Run: headless pygame with SDL's dummy video driver; simulated clock (each Clock.tick advances the game by its frame time, no real sleeping); random seed 0; keys injected as events and as key.get_pressed() state; no mouse input; restart key R tapped at the start of phases 3 and 4.
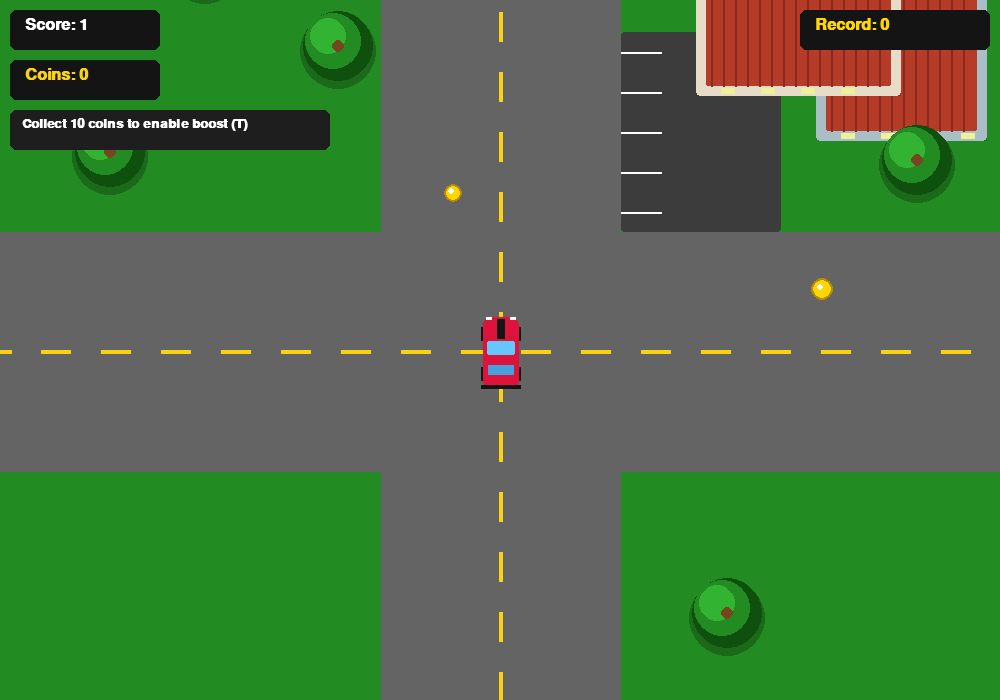
Frame 1 of 4 · flips 1–60 · no input
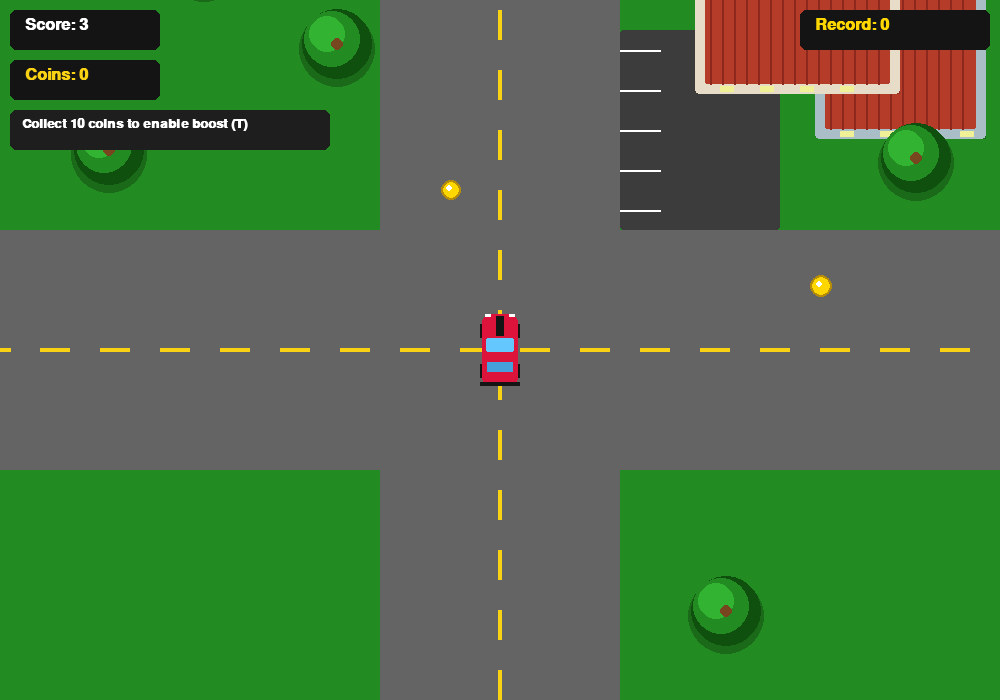
Frame 2 of 4 · flips 61–180 · tapped SPACE, RETURN · held RIGHT (→), D
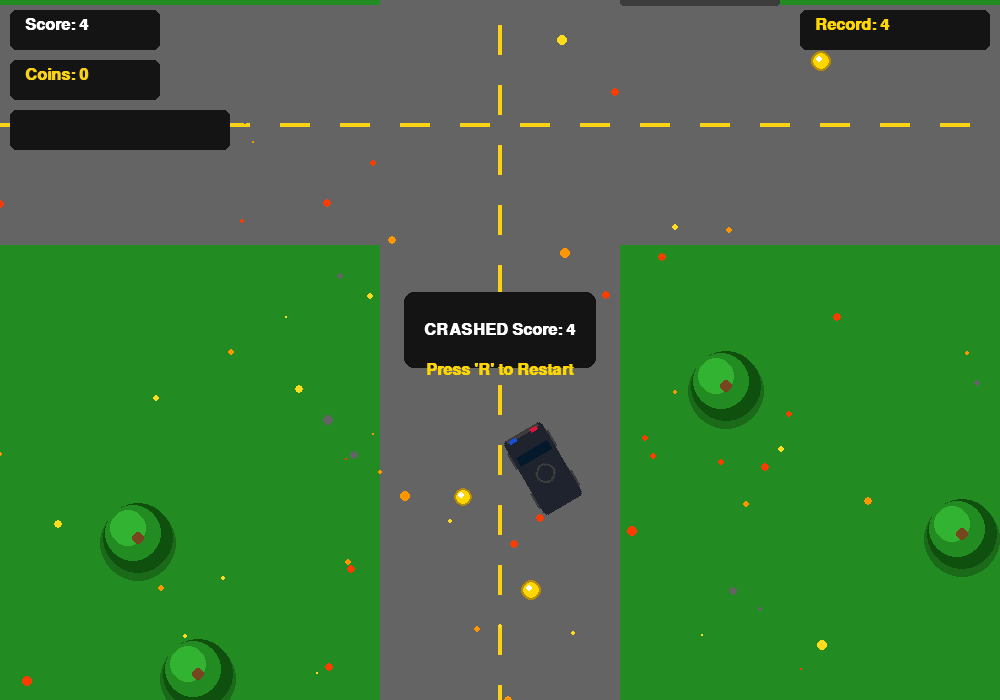
Frame 3 of 4 · flips 181–300 · tapped R · held DOWN (↓), S
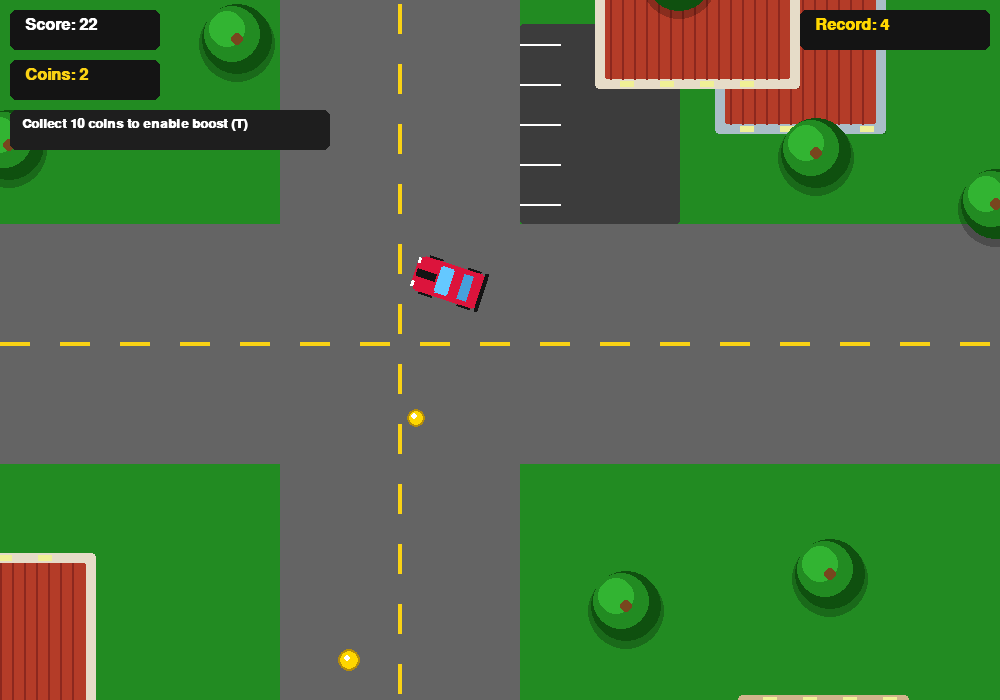
Frame 4 of 4 · flips 301–420 · tapped R · held LEFT (←), A, UP (↑), W

The pygame program that drew these frames:

import pygame
import random
import sys
import math

pygame.init()

SCREEN_WIDTH = 1000
SCREEN_HEIGHT = 700
FPS = 60

GREEN = (34, 139, 34)
GRAY = (100, 100, 100)
DARK_GRAY = (60, 60, 60)
WHITE = (255, 255, 255)
YELLOW = (250, 210, 20)
RED = (220, 20, 60)
BLUE = (20, 80, 220)
DARK_BLUE = (10, 40, 130)
BROWN = (120, 70, 30)
DARK_GREEN = (15, 80, 15)
GOLD = (255, 215, 0)
BLACK = (20, 20, 20)
HILL_COLOR = (28, 115, 28)
ROOF_COLOR = (180, 60, 40)
WINDOW_COLOR = (240, 240, 150)

screen = pygame.display.set_mode((SCREEN_WIDTH, SCREEN_HEIGHT))
pygame.display.set_caption("Car")
clock = pygame.time.Clock()
font = pygame.font.SysFont("Arial", 24, True)
small_font = pygame.font.SysFont("Arial", 20, True)

high_score = 0


BOOST_DURATION = 300
BOOST_MULTIPLIER = 1.10

class Coin(pygame.sprite.Sprite):
    def __init__(self, x, y):
        super().__init__()
        self.pos = pygame.math.Vector2(x, y)
        self.size = 24
        self.image = pygame.Surface((self.size, self.size), pygame.SRCALPHA)
        self.rect = self.image.get_rect()
        self.animation_timer = random.uniform(0, 10)
        self.update_sprite()

    def update_sprite(self):
        self.image.fill((0, 0, 0, 0))
        pulse = math.sin(self.animation_timer) * 2
        radius = int(10 + pulse)
        pygame.draw.circle(self.image, (180, 140, 10), (self.size // 2, self.size // 2), radius)
        pygame.draw.circle(self.image, GOLD, (self.size // 2, self.size // 2), radius - 2)
        pygame.draw.circle(self.image, WHITE, (self.size // 2 - 2, self.size // 2 - 2), radius // 3)
        self.mask = pygame.mask.from_surface(self.image)

    def update(self, camera):
        self.animation_timer += 0.1
        self.update_sprite()
        self.rect.center = camera.apply(self.pos)


class Camera:
    def __init__(self):
        self.pos = pygame.math.Vector2(0, 0)

    def update(self, target_pos):
        self.pos.x += (target_pos.x - SCREEN_WIDTH // 2 - self.pos.x) * 0.08
        self.pos.y += (target_pos.y - SCREEN_HEIGHT // 2 - self.pos.y) * 0.08

    def apply(self, entity_pos):
        return entity_pos - self.pos


class Particle:
    def __init__(self, x, y):
        self.x = x
        self.y = y
        angle = random.uniform(0, math.pi * 2)
        speed = random.uniform(3, 14)
        self.vx = math.cos(angle) * speed
        self.vy = math.sin(angle) * speed
        self.radius = random.randint(4, 11)
        self.color = random.choice([(255, 60, 0), (255, 150, 0), (255, 220, 30), (100, 100, 100)])
        self.life = random.randint(40, 75)

    def update(self):
        self.x += self.vx
        self.y += self.vy
        self.life -= 1
        if self.radius > 0.3:
            self.radius -= 0.12

    def draw(self, surface, camera):
        if self.life > 0 and self.radius > 0:
            sp = camera.apply(pygame.math.Vector2(self.x, self.y))
            pygame.draw.circle(surface, self.color, (int(sp.x), int(sp.y)), int(self.radius))


class Explosion:
    def __init__(self, x, y):
        self.x = x
        self.y = y
        self.particles = [Particle(x, y) for _ in range(180)]
        self.shockwave = 5
        self.active = True

    def update(self):
        for p in self.particles:
            p.update()
        self.particles = [p for p in self.particles if p.life > 0]
        self.shockwave += 5
        if not self.particles and self.shockwave > 150:
            self.active = False

    def draw(self, surface, camera):
        for p in self.particles:
            p.draw(surface, camera)
        if self.shockwave < 130:
            alpha = max(0, 255 - self.shockwave * 2)
            wave_surf = pygame.Surface((self.shockwave * 2, self.shockwave * 2), pygame.SRCALPHA)
            pygame.draw.circle(wave_surf, (255, 80, 10, alpha), (self.shockwave, self.shockwave), self.shockwave,
                               min(6, int(self.shockwave)))
            sp = camera.apply(pygame.math.Vector2(self.x, self.y))
            surface.blit(wave_surf, (sp.x - self.shockwave, sp.y - self.shockwave))


class StaticObstacle(pygame.sprite.Sprite):
    def __init__(self, x, y, width, height):
        super().__init__()
        self.pos = pygame.math.Vector2(x, y)
        self.width = width
        self.height = height
        self.image = pygame.Surface((width, height), pygame.SRCALPHA)
        self.rect = self.image.get_rect()
        self.mask = None

    def update_rect(self, camera):
        self.rect.topleft = camera.apply(self.pos)


class DetailedTree(StaticObstacle):
    def __init__(self, x, y):
        super().__init__(x, y, 90, 90)
        pygame.draw.circle(self.image, (0, 0, 0, 60), (45, 50), 38)
        pygame.draw.circle(self.image, DARK_GREEN, (45, 45), 35)
        pygame.draw.circle(self.image, GREEN, (40, 40), 28)
        pygame.draw.circle(self.image, (50, 180, 50), (35, 35), 18)
        pygame.draw.circle(self.image, BROWN, (45, 45), 6)

        self.coll_surf = pygame.Surface((90, 90), pygame.SRCALPHA)
        pygame.draw.circle(self.coll_surf, (255, 255, 255), (45, 45), 26)
        self.mask = pygame.mask.from_surface(self.coll_surf)


class DetailedHouse(StaticObstacle):
    def __init__(self, x, y):
        w = random.randint(150, 250)
        h = random.randint(150, 250)
        super().__init__(x, y, w, h)

        pygame.draw.rect(self.image, (0, 0, 0, 50), (5, 5, w, h), border_radius=4)
        wall_color = random.choice([(210, 180, 140), (230, 220, 200), (170, 190, 200)])
        pygame.draw.rect(self.image, wall_color, (0, 0, w, h), border_radius=4)

        pygame.draw.rect(self.image, ROOF_COLOR, (10, 10, w - 20, h - 20), border_radius=2)
        for i in range(15, w - 20, 12):
            pygame.draw.line(self.image, (140, 40, 30), (i, 10), (i, h - 10), 2)

        for ox in range(25, w - 20, 40):
            pygame.draw.rect(self.image, WINDOW_COLOR, (ox, 2, 14, 6))
            pygame.draw.rect(self.image, WINDOW_COLOR, (ox, h - 8, 14, 6))

        self.mask = pygame.mask.from_surface(self.image)


class Vehicle(pygame.sprite.Sprite):
    def __init__(self, x, y, width, height, body_color):
        super().__init__()
        self.width = width
        self.height = height
        self.body_color = body_color

        self.base_image = pygame.Surface((self.width, self.height), pygame.SRCALPHA)
        self.build_sprite()

        self.image = self.base_image.copy()
        self.rect = self.image.get_rect(center=(x, y))
        self.pos = pygame.math.Vector2(x, y)
        self.velocity = pygame.math.Vector2(0, 0)
        self.angle = 0
        self.speed = 0
        self.max_speed = 6
        self.acceleration = 0.15
        self.friction = 0.04
        self.steer_speed = 3.6
        self.mask = pygame.mask.from_surface(self.image)

    def build_sprite(self):
        pass

    def rotate_and_sync(self, camera):
        self.angle %= 360
        self.image = pygame.transform.rotate(self.base_image, -self.angle)
        self.rect = self.image.get_rect(center=camera.apply(self.pos))
        self.mask = pygame.mask.from_surface(self.image)


class Player(Vehicle):
    def __init__(self, x, y):
        super().__init__(x, y, 40, 72, RED)
        self.max_speed = 8.5
        self.base_max_speed = 8.5

    def build_sprite(self):
        w, h = self.width, self.height
        pygame.draw.rect(self.base_image, BLACK, (-1, 10, 4, 14), border_radius=2)
        pygame.draw.rect(self.base_image, BLACK, (w - 3, 10, 4, 14), border_radius=2)
        pygame.draw.rect(self.base_image, BLACK, (-1, 50, 4, 14), border_radius=2)
        pygame.draw.rect(self.base_image, BLACK, (w - 3, 50, 4, 14), border_radius=2)
        pygame.draw.rect(self.base_image, self.body_color, (2, 0, w - 4, h), border_radius=8)
        pygame.draw.rect(self.base_image, BLACK, (w // 2 - 4, 2, 8, 20))
        pygame.draw.rect(self.base_image, (100, 200, 255), (6, 24, w - 12, 14), border_radius=2)
        pygame.draw.rect(self.base_image, (70, 160, 220), (7, 48, w - 14, 10), border_radius=1)
        pygame.draw.rect(self.base_image, WHITE, (5, 0, 6, 3), border_radius=1)
        pygame.draw.rect(self.base_image, WHITE, (w - 11, 0, 6, 3), border_radius=1)
        pygame.draw.rect(self.base_image, BLACK, (0, h - 4, w, 4), border_radius=1)

    def update(self, camera):
        keys = pygame.key.get_pressed()
        if keys[pygame.K_UP] or keys[pygame.K_w]:
            self.speed = min(self.max_speed, self.speed + self.acceleration)
        elif keys[pygame.K_DOWN] or keys[pygame.K_s]:
            self.speed = max(-self.max_speed / 2, self.speed - self.acceleration)
        else:
            if self.speed > 0:
                self.speed = max(0, self.speed - self.friction)
            elif self.speed < 0:
                self.speed = min(0, self.speed + self.friction)

        if self.speed != 0:
            dir_mod = 1 if self.speed > 0 else -1
            if keys[pygame.K_LEFT] or keys[pygame.K_a]: self.angle -= self.steer_speed * dir_mod
            if keys[pygame.K_RIGHT] or keys[pygame.K_d]: self.angle += self.steer_speed * dir_mod

        rad = math.radians(self.angle)
        self.velocity.x = math.sin(rad) * self.speed
        self.velocity.y = -math.cos(rad) * self.speed
        self.pos += self.velocity
        self.rotate_and_sync(camera)


class PoliceCar(Vehicle):
    def __init__(self, x, y):
        super().__init__(x, y, 40, 72, DARK_BLUE)
        self.max_speed = 7.5
        self.flash = 0

    def build_sprite(self):
        w, h = self.width, self.height
        pygame.draw.rect(self.base_image, BLACK, (-1, 10, 4, 14))
        pygame.draw.rect(self.base_image, BLACK, (w - 3, 10, 4, 14))
        pygame.draw.rect(self.base_image, BLACK, (2, 0, w - 4, h), border_radius=6)
        pygame.draw.rect(self.base_image, WHITE, (2, 22, w - 4, 25))
        pygame.draw.rect(self.base_image, (80, 80, 90), (6, 22, w - 12, 12))
        pygame.draw.rect(self.base_image, RED, (6, 36, w // 2 - 6, 5))
        pygame.draw.rect(self.base_image, BLUE, (w // 2, 36, w // 2 - 6, 5))

    def update(self, target_pos, camera):
        to_target = target_pos - self.pos
        t_angle = math.degrees(math.atan2(to_target.x, -to_target.y)) % 360
        diff = (t_angle - self.angle + 180) % 360 - 180
        if diff > 3:
            self.angle += self.steer_speed * 0.8
        elif diff < -3:
            self.angle -= self.steer_speed * 0.8

        self.speed = min(self.max_speed, self.speed + self.acceleration)
        rad = math.radians(self.angle)
        self.velocity.x = math.sin(rad) * self.speed
        self.velocity.y = -math.cos(rad) * self.speed
        self.pos += self.velocity

        self.flash += 1
        if self.flash % 8 == 0:
            color1 = BLUE if (self.flash % 16 == 0) else RED
            color2 = RED if (self.flash % 16 == 0) else BLUE
            pygame.draw.rect(self.base_image, color1, (6, 36, self.width // 2 - 6, 5))
            pygame.draw.rect(self.base_image, color2, (self.width // 2, 36, self.width // 2 - 6, 5))

        self.rotate_and_sync(camera)


class PoliceVan(Vehicle):
    def __init__(self, x, y):
        super().__init__(x, y, 48, 85, BLACK)
        self.max_speed = 6.2
        self.flash = 0

    def build_sprite(self):
        w, h = self.width, self.height
        pygame.draw.rect(self.base_image, DARK_GRAY, (-2, 12, 6, 18))
        pygame.draw.rect(self.base_image, DARK_GRAY, (w - 4, 12, 6, 18))
        pygame.draw.rect(self.base_image, DARK_GRAY, (-2, 58, 6, 18))
        pygame.draw.rect(self.base_image, DARK_GRAY, (w - 4, 58, 6, 18))
        pygame.draw.rect(self.base_image, (30, 35, 45), (2, 0, w - 4, h), border_radius=4)
        pygame.draw.rect(self.base_image, DARK_GRAY, (6, 0, w - 12, 4))
        pygame.draw.rect(self.base_image, (5, 25, 45), (6, 20, w - 12, 10))
        pygame.draw.circle(self.base_image, DARK_GRAY, (w // 2, 48), 10, 2)
        pygame.draw.rect(self.base_image, BLUE, (8, 2, 8, 4))
        pygame.draw.rect(self.base_image, RED, (w - 16, 2, 8, 4))

    def update(self, target_pos, camera):
        to_target = target_pos - self.pos
        t_angle = math.degrees(math.atan2(to_target.x, -to_target.y)) % 360
        diff = (t_angle - self.angle + 180) % 360 - 180
        if diff > 2:
            self.angle += self.steer_speed * 0.65
        elif diff < -2:
            self.angle -= self.steer_speed * 0.65

        self.speed = min(self.max_speed, self.speed + self.acceleration)
        rad = math.radians(self.angle)
        self.velocity.x = math.sin(rad) * self.speed
        self.velocity.y = -math.cos(rad) * self.speed
        self.pos += self.velocity

        self.flash += 1
        if self.flash % 6 == 0:
            c1 = RED if (self.flash % 12 == 0) else BLUE
            c2 = BLUE if (self.flash % 12 == 0) else RED
            pygame.draw.rect(self.base_image, c1, (8, 2, 8, 4))
            pygame.draw.rect(self.base_image, c2, (self.width - 16, 2, 8, 4))

        self.rotate_and_sync(camera)


class CityGrid:
    def __init__(self):
        self.cell_size = 1400
        self.road_width = 240
        self.loaded_cells = {}
        self.obstacles = pygame.sprite.Group()
        self.parking_slots = []

    def get_cell_coords(self, pos):
        cx = int(pos.x // self.cell_size)
        cy = int(pos.y // self.cell_size)
        return cx, cy

    def is_on_road(self, local_x, local_y):
        half_r = self.road_width / 2
        mid = self.cell_size / 2
        in_v_road = (mid - half_r <= local_x <= mid + half_r)
        in_h_road = (mid - half_r <= local_y <= mid + half_r)
        return in_v_road or in_h_road

    def is_in_parking(self, local_x, local_y):
        mid = self.cell_size / 2
        rw = self.road_width / 2
        if (mid + rw + 20 <= local_x <= mid + rw + 180) and (mid - rw - 220 <= local_y <= mid - rw - 20):
            return True
        return False

    def generate_cell(self, cx, cy):
        if (cx, cy) in self.loaded_cells:
            return

        cell_start_x = cx * self.cell_size
        cell_start_y = cy * self.cell_size

        mid = self.cell_size / 2
        rw = self.road_width / 2
        self.parking_slots.append(pygame.math.Vector2(cell_start_x + mid + rw + 20, cell_start_y + mid - rw - 220))

        for _ in range(5):
            for attempt in range(10):
                lx = random.randint(100, self.cell_size - 300)
                ly = random.randint(100, self.cell_size - 300)
                if not self.is_on_road(lx, ly) and not self.is_on_road(lx + 220, ly + 180) and not self.is_in_parking(
                        lx, ly):
                    house = DetailedHouse(cell_start_x + lx, cell_start_y + ly)
                    self.obstacles.add(house)
                    break

        for _ in range(12):
            for attempt in range(10):
                lx = random.randint(50, self.cell_size - 100)
                ly = random.randint(50, self.cell_size - 100)
                if not self.is_on_road(lx - 40, ly - 40) and not self.is_on_road(lx + 40,
                                                                                 ly + 40) and not self.is_in_parking(
                        lx, ly):
                    tree = DetailedTree(cell_start_x + lx, cell_start_y + ly)
                    self.obstacles.add(tree)
                    break

        self.loaded_cells[(cx, cy)] = True
        self.spawn_coins_in_cell(cx, cy)

    def spawn_coins_in_cell(self, cx, cy):
        cell_start_x = cx * self.cell_size
        cell_start_y = cy * self.cell_size

        num_coins = random.randint(2, 5)

        for _ in range(num_coins):
            for attempt in range(15):
                lx = random.uniform(80, self.cell_size - 80)
                ly = random.uniform(80, self.cell_size - 80)

                if not self.is_on_road(lx, ly):
                    continue

                if self.is_in_parking(lx, ly):
                    continue

                coin = Coin(cell_start_x + lx, cell_start_y + ly)
                coins.add(coin)
                break

    def update(self, player_pos, camera):
        cx, cy = self.get_cell_coords(player_pos)
        for dx in range(-1, 2):
            for dy in range(-1, 2):
                self.generate_cell(cx + dx, cy + dy)

        for obj in self.obstacles:
            obj.update_rect(camera)

    def draw_roads(self, surface, camera, player_pos):
        cx, cy = self.get_cell_coords(player_pos)
        half_r = self.road_width / 2
        mid = self.cell_size / 2

        for dx in range(-1, 2):
            for dy in range(-1, 2):
                ccx = cx + dx
                ccy = cy + dy
                csx = ccx * self.cell_size
                csy = ccy * self.cell_size

                v_road_topleft = camera.apply(pygame.math.Vector2(csx + mid - half_r, csy))
                h_road_topleft = camera.apply(pygame.math.Vector2(csx, csy + mid - half_r))

                pygame.draw.rect(surface, GRAY, (v_road_topleft.x, v_road_topleft.y, self.road_width, self.cell_size))
                pygame.draw.rect(surface, GRAY, (h_road_topleft.x, h_road_topleft.y, self.cell_size, self.road_width))

                p_pos = camera.apply(pygame.math.Vector2(csx + mid + half_r, csy + mid - half_r - 200))
                pygame.draw.rect(surface, DARK_GRAY, (p_pos.x, p_pos.y, 160, 200), border_radius=3)
                for py in range(int(p_pos.y) + 20, int(p_pos.y) + 200, 40):
                    pygame.draw.line(surface, WHITE, (p_pos.x, py), (p_pos.x + 40, py), 2)

                for step in range(0, self.cell_size, 60):
                    v_line = camera.apply(pygame.math.Vector2(csx + mid, csy + step))
                    h_line = camera.apply(pygame.math.Vector2(csx + step, csy + mid))
                    pygame.draw.rect(surface, YELLOW, (v_line.x - 2, v_line.y, 4, 30))
                    pygame.draw.rect(surface, YELLOW, (h_line.x, h_line.y - 2, 30, 4))


camera = Camera()
city = CityGrid()
player = Player(city.cell_size // 2, city.cell_size // 2)
police_squad = pygame.sprite.Group()
coins = pygame.sprite.Group()

score = 0
coins_collected = 0
score_timer = 0
police_spawn_timer = 0
explosion_effect = None
game_over = False

# ================== ПЕРЕМЕННЫЕ БУСТА ==================
boost_available = False   # набрано 10 монет — можно ускориться
boost_active = False      # буст активен прямо сейчас
boost_timer = 0           # сколько кадров ещё действует буст
boost_cost = 10           # цена ускорения в монетах
# ======================================================

running = True
while running:
    clock.tick(FPS)

    for event in pygame.event.get():
        if event.type == pygame.QUIT:
            running = False
        # ---- Активация буста клавишей T ----
        if event.type == pygame.KEYDOWN and event.key == pygame.K_t and not game_over:
            if boost_available and not boost_active:
                boost_active = True
                boost_timer = BOOST_DURATION
                boost_available = False
                # Снимаем 10 монет с общего счётчика — используем их как топливо
                coins_collected -= boost_cost
                player.max_speed = player.base_max_speed * BOOST_MULTIPLIER

        if event.type == pygame.KEYDOWN and game_over:
            if event.key == pygame.K_r:
                player = Player(city.cell_size // 2, city.cell_size // 2)
                police_squad.empty()
                coins.empty()
                score = 0
                coins_collected = 0
                score_timer = 0
                police_spawn_timer = 0
                explosion_effect = None
                game_over = False
                city.loaded_cells = {}
                boost_available = False
                boost_active = False
                boost_timer = 0

    if not game_over:
        # ---- Таймер буста: снимаем эффект по истечении ----
        if boost_active:
            boost_timer -= 1
            if boost_timer <= 0:
                boost_active = False
                player.max_speed = player.base_max_speed

        player.update(camera)
        camera.update(player.pos)
        city.update(player.pos, camera)

        for cop in police_squad:
            cop.update(player.pos, camera)

        for coin in coins:
            coin.update(camera)

        collected = pygame.sprite.spritecollide(player, coins, True, pygame.sprite.collide_mask)
        if collected:
            count = len(collected)
            score += 10 * count
            coins_collected += count
            # Каждые 10 собранных монет даём право на ускорение
            if coins_collected >= boost_cost:
                boost_available = True

        score_timer += 1
        if score_timer >= 60:
            score += 1
            score_timer = 0

        police_spawn_timer += 1
        if police_spawn_timer >= 180 and len(police_squad) < 8:
            police_spawn_timer = 0
            spawn_angle = random.uniform(0, math.pi * 2)
            spawn_dist = 700
            spawn_x = player.pos.x + math.cos(spawn_angle) * spawn_dist
            spawn_y = player.pos.y + math.sin(spawn_angle) * spawn_dist

            if random.choice([True, False]):
                police_squad.add(PoliceCar(spawn_x, spawn_y))
            else:
                police_squad.add(PoliceVan(spawn_x, spawn_y))

        for cop in police_squad:
            if pygame.sprite.collide_mask(player, cop):
                game_over = True
                explosion_effect = Explosion(player.pos.x, player.pos.y)
                break

        if not game_over:
            for obs in city.obstacles:
                if player.rect.colliderect(obs.rect):
                    if pygame.sprite.collide_mask(player, obs):
                        game_over = True
                        explosion_effect = Explosion(player.pos.x, player.pos.y)
                        break

        if game_over:
            if score > high_score:
                high_score = score

        for coin in list(coins):
            if math.sqrt((coin.pos.x - player.pos.x) ** 2 + (coin.pos.y - player.pos.y) ** 2) > 3000:
                coin.kill()

        for cop in list(police_squad):
            if math.sqrt((cop.pos.x - player.pos.x) ** 2 + (cop.pos.y - player.pos.y) ** 2) > 1600:
                cop.kill()
    else:
        if explosion_effect and explosion_effect.active:
            explosion_effect.update()

    screen.fill(GREEN)
    city.draw_roads(screen, camera, player.pos)

    sorted_obstacles = sorted(city.obstacles.sprites(), key=lambda o: o.pos.y)
    for obs in sorted_obstacles:
        screen.blit(obs.image, obs.rect.topleft)

    for coin in coins:
        screen.blit(coin.image, coin.rect.topleft)

    for cop in police_squad:
        screen.blit(cop.image, cop.rect.topleft)
    if not game_over:
        screen.blit(player.image, player.rect.topleft)

    if explosion_effect and explosion_effect.active:
        explosion_effect.draw(screen, camera)

    score_lbl = font.render("Score: " + str(score), True, WHITE)
    best_lbl = font.render("Record: " + str(high_score), True, GOLD)
    coins_lbl = font.render("Coins: " + str(coins_collected), True, YELLOW)

    pygame.draw.rect(screen, BLACK, (10, 10, 150, 40), border_radius=6)
    pygame.draw.rect(screen, BLACK, (SCREEN_WIDTH - 200, 10, 190, 40), border_radius=6)
    pygame.draw.rect(screen, BLACK, (10, 60, 150, 40), border_radius=6)
    pygame.draw.rect(screen, BLACK, (10, 110, 220, 40), border_radius=6)
    screen.blit(score_lbl, (25, 17))
    screen.blit(best_lbl, (SCREEN_WIDTH - 185, 17))
    screen.blit(coins_lbl, (25, 67))

    # ---- Табличка подсказки про ускорение ----
    if game_over:
        go_surf = font.render("CRASHED Score: " + str(score), True, WHITE)
        restart_surf = font.render("Press 'R' to Restart", True, GOLD)
        go_rect = go_surf.get_rect(center=(SCREEN_WIDTH // 2, SCREEN_HEIGHT // 2 - 20))
        rest_rect = restart_surf.get_rect(center=(SCREEN_WIDTH // 2, SCREEN_HEIGHT // 2 + 20))

        pygame.draw.rect(screen, BLACK, go_rect.inflate(40, 60), border_radius=10)
        screen.blit(go_surf, go_rect)
        screen.blit(restart_surf, rest_rect)
    elif boost_active:
        # Во время буста показываем обратный отсчёт
        seconds_left = max(0, boost_timer // FPS)
        boost_lbl = small_font.render("BOOST! (" + str(seconds_left) + " sec)", True, (0, 255, 100))
        pygame.draw.rect(screen, (0, 60, 20), (10, 110, 220, 40), border_radius=6)
        screen.blit(boost_lbl, (25, 117))
    elif boost_available:
        # Готово к использованию — большая заметная подсказка
        hint_lbl = small_font.render("Press 'T' to boost for " + str(boost_cost) + " coins!", True, GOLD)
        pygame.draw.rect(screen, (60, 45, 0), (10, 110, 300, 40), border_radius=6)
        screen.blit(hint_lbl, (22, 117))
    else:
        # Пока монет мало — мягкая подсказка, что буст накопится
        hint_lbl = small_font.render("Collect 10 coins to enable boost (T)", True, WHITE)
        pygame.draw.rect(screen, (30, 30, 30), (10, 110, 320, 40), border_radius=6)
        screen.blit(hint_lbl, (22, 117))

    pygame.display.flip()

pygame.quit()
sys.exit()
